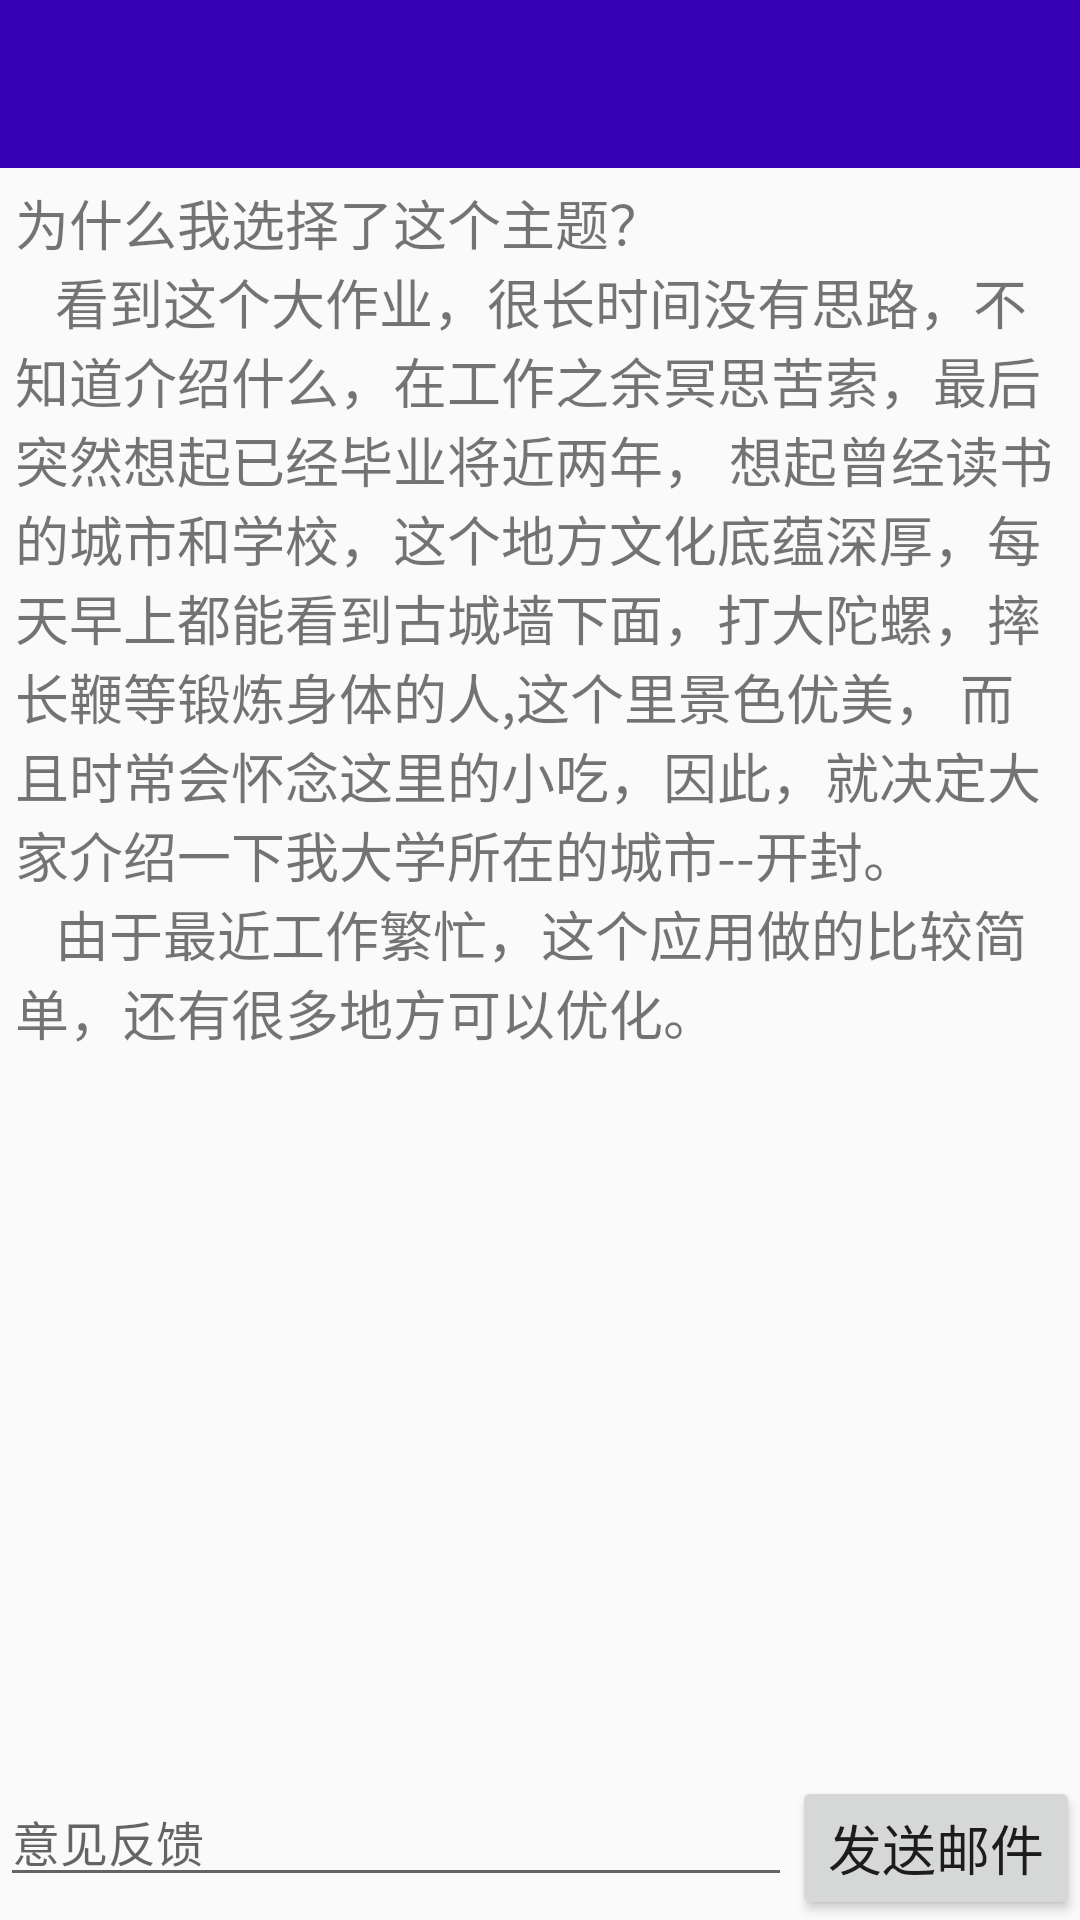

This screen was rendered from an Android layout file. Write that file and the resources it references.
<!-- AndroidManifest.xml: activity theme AppTheme -->
<!-- res/layout/introduce.xml -->
<?xml version="1.0" encoding="utf-8"?>
<RelativeLayout xmlns:android="http://schemas.android.com/apk/res/android"
    xmlns:app="http://schemas.android.com/apk/res-auto"
    android:layout_width="match_parent"
    android:layout_height="match_parent"
    android:orientation="vertical">

    <android.support.v7.widget.Toolbar
        android:id="@+id/toolbar"
        android:layout_width="match_parent"
        android:layout_height="wrap_content"
        android:background="@color/colorPrimaryDark" />

    <TextView
        android:layout_width="wrap_content"
        android:layout_height="wrap_content"
        android:layout_below="@+id/toolbar"
        android:fontFamily="sans-serif-condensed"
        android:padding="5dp"
        android:text="@string/detail"
        android:textSize="18sp" />

    <LinearLayout
        android:id="@+id/send_email_layout"
        android:layout_width="match_parent"
        android:layout_height="wrap_content"
        android:layout_alignParentBottom="true"
        android:orientation="horizontal">

        <EditText
            android:id="@+id/send_text"
            android:layout_width="0dp"
            android:layout_height="wrap_content"
            android:layout_weight="1"
            android:hint="@string/send_hint"
            android:textSize="16sp" />

        <Button
            android:id="@+id/send_email"
            android:layout_width="wrap_content"
            android:layout_height="wrap_content"
            android:layout_gravity="bottom"
            android:onClick="sendEmail"
            android:text="@string/sendEmail"
            android:textSize="18sp" />
    </LinearLayout>

</RelativeLayout>
<!-- resources referenced by this layout -->
<resources>
  <string name="detail">
          为什么我选择了这个主题？
          \n\t\t看到这个大作业，很长时间没有思路，不知道介绍什么，在工作之余冥思苦索，最后突然想起已经毕业将近两年，
          想起曾经读书的城市和学校，这个地方文化底蕴深厚，每天早上都能看到古城墙下面，打大陀螺，摔长鞭等锻炼身体的人,这个里景色优美，
          而且时常会怀念这里的小吃，因此，就决定大家介绍一下我大学所在的城市--开封。
          \n\t\t由于最近工作繁忙，这个应用做的比较简单，还有很多地方可以优化。
      </string>
  <string name="sendEmail">发送邮件</string>
  <string name="send_hint">意见反馈</string>
  <style name="AppTheme" parent="Theme.AppCompat.Light.NoActionBar">
          <item name="colorPrimary">@color/colorPrimary</item>
          <item name="colorPrimaryDark">@color/colorPrimaryDark</item>
          <item name="colorAccent">@color/colorAccent</item>
          <item name="android:windowNoTitle">true</item>
          <item name="android:windowActionBar">false</item>
      </style>
  <!-- not gathered from this repository: default colours our renderer supplied (Android Studio template values) -->
  <color name="colorPrimary">#FF6200EE</color>
  <color name="colorPrimaryDark">#FF3700B3</color>
  <color name="colorAccent">#FF03DAC5</color>
</resources>
